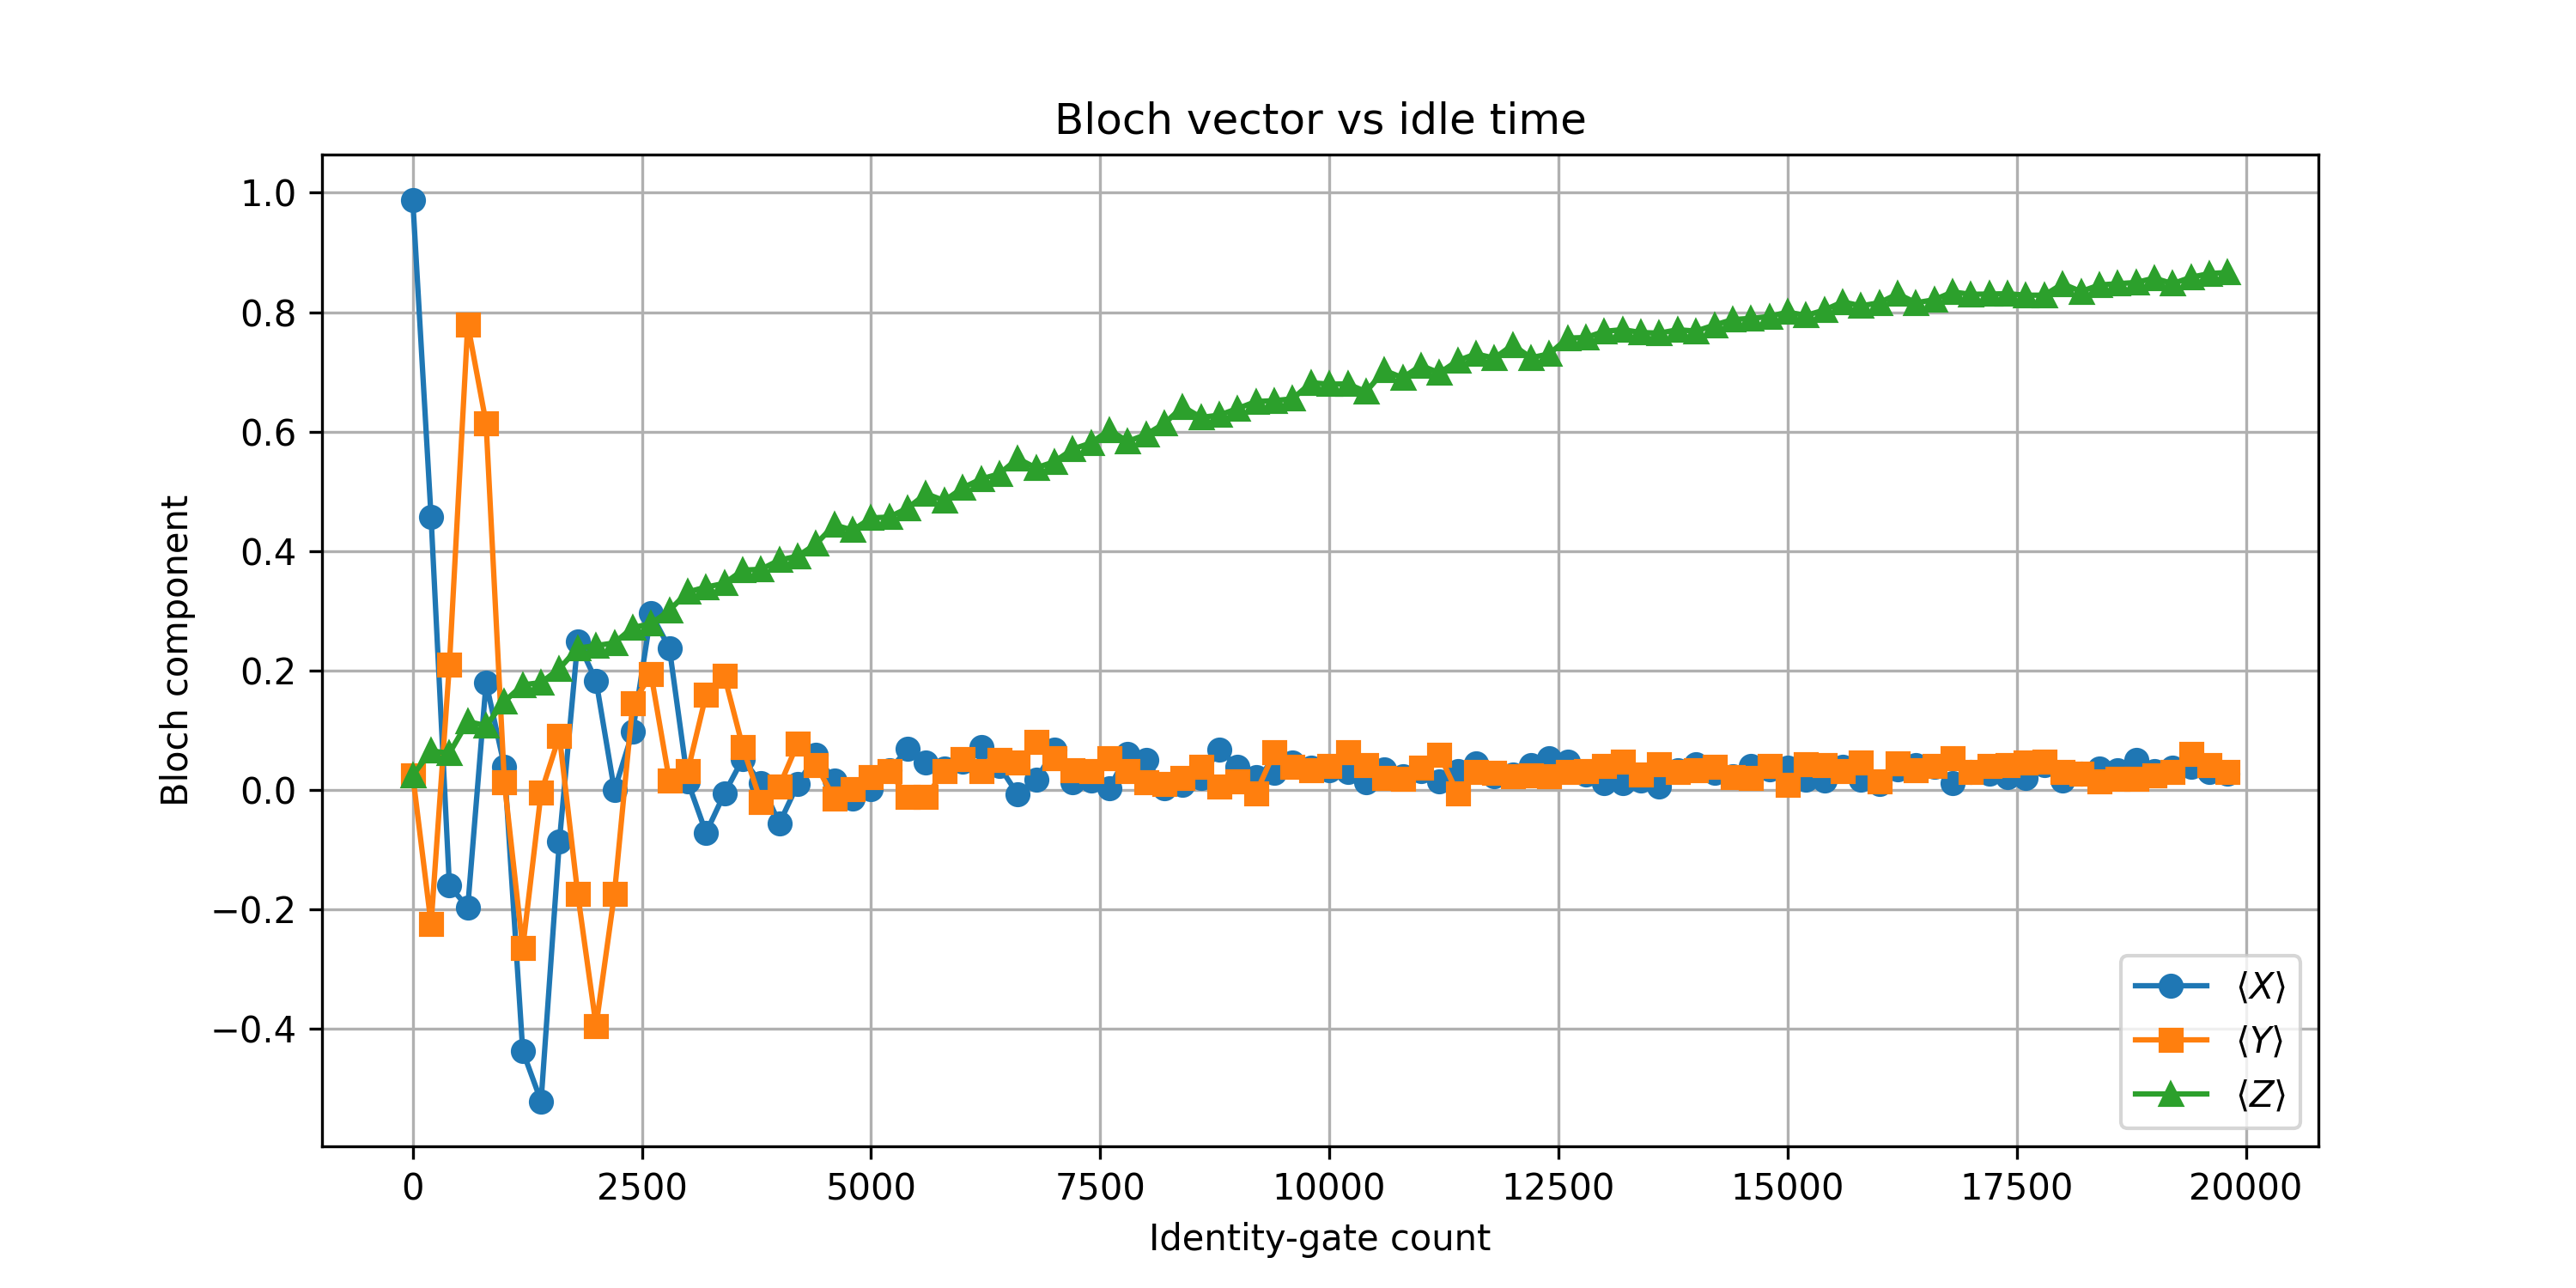

The table this chart was drawn from, first rows:
id_gates, X, Y, Z
0, 0.9883, 0.02515, 0.02466
200, 0.457, -0.2241, 0.06567
400, -0.1599, 0.2102, 0.06177
600, -0.1963, 0.7795, 0.1147
800, 0.1799, 0.6145, 0.1079
1000, 0.03955, 0.0127, 0.1482
1200, -0.4368, -0.2644, 0.1763
1400, -0.5208, -0.004395, 0.1799
1600, -0.08545, 0.09082, 0.2034
1800, 0.249, -0.1738, 0.2375
2000, 0.1831, -0.3945, 0.2419
2200, -0.0004883, -0.1741, 0.2463
2400, 0.09766, 0.1453, 0.2722
2600, 0.2957, 0.1936, 0.2783
2800, 0.2375, 0.01562, 0.301
3000, 0.0144, 0.03149, 0.3315
3200, -0.07153, 0.1597, 0.3398
3400, -0.005615, 0.1912, 0.3459
3600, 0.05225, 0.07227, 0.3682
3800, 0.01123, -0.02051, 0.3696
4000, -0.05566, 0.006592, 0.385
4200, 0.01001, 0.07837, 0.3916
4400, 0.05908, 0.04248, 0.4121
4600, 0.01562, -0.01465, 0.4438
4800, -0.01465, 0.001465, 0.4351
5000, 0.0009766, 0.02148, 0.4556
5200, 0.03345, 0.03125, 0.457
5400, 0.0686, -0.01196, 0.4722
5600, 0.04663, -0.01074, 0.4961
5800, 0.03638, 0.03174, 0.4844
6000, 0.0481, 0.052, 0.5059
6200, 0.07227, 0.03125, 0.5208
6400, 0.03979, 0.05054, 0.5293
6600, -0.00708, 0.04565, 0.5549
6800, 0.01709, 0.08008, 0.5393
7000, 0.06787, 0.05371, 0.5496
7200, 0.01318, 0.03369, 0.5708
7400, 0.0166, 0.03125, 0.5811
7600, 0.003662, 0.05298, 0.6028
7800, 0.06055, 0.03223, 0.5835
8000, 0.05054, 0.01294, 0.5952
8200, 0.00293, 0.01001, 0.6135
8400, 0.008545, 0.02075, 0.6418
8600, 0.02002, 0.03857, 0.6238
8800, 0.06812, 0.005859, 0.6277
9000, 0.03931, 0.0144, 0.6387
9200, 0.02222, -0.004883, 0.6504
9400, 0.02856, 0.06372, 0.6519
9600, 0.04565, 0.03882, 0.655
9800, 0.03711, 0.03369, 0.6819
10000, 0.03271, 0.04004, 0.6794
10200, 0.03076, 0.06274, 0.6799
10400, 0.01245, 0.0415, 0.6667
10600, 0.03442, 0.021, 0.7024
10800, 0.02393, 0.01953, 0.6902
11000, 0.03149, 0.03784, 0.7107
11200, 0.01514, 0.05981, 0.6982
11400, 0.03149, -0.005859, 0.7188
11600, 0.04492, 0.03003, 0.7302
11800, 0.02319, 0.02954, 0.7229
... 40 more rows
